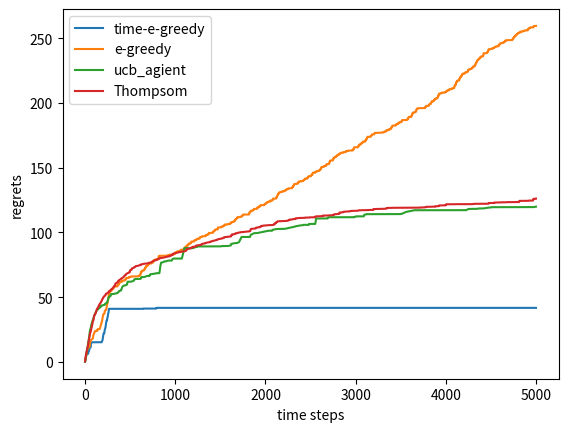

Write the Python code that produced this figure.
#!/usr/bin/env python
# coding=utf-8
import numpy as np
import matplotlib.pyplot as plt
class BernoulliMAB:
    def __init__(self,k):
        self.prob = np.random.uniform(size=k) # 随机生成的K个数字，每个人带有每个人的概率
        self.best_idx = np.argmax(self.prob) # 获奖拉杆的数值
        self.best_pro = self.prob[self.best_idx] # 最大的获奖概率为
        self.k =k
    def step(self,k):
        if np.random.rand() < self.prob[k]:
            return 1
        else :
            return 0

np.random.seed(0)
K = 50

mab_10 = BernoulliMAB(K)

class Agient:
    def __init__(self,bandit):
        # 记录一下 每个拉杆尝试的次数，当前懊悔值，状态，懊悔值积累
        self.bandit = bandit # 传入老虎机环境,实例化一个类
        self.counts = np.zeros(self.bandit.k)
        self.regret = 0.
        self.actions = []
        self.regrets = []

    def update_regret(self,k):
        # 采用蒙特卡洛增量式
        self.regret += self.bandit.best_pro - self.bandit.prob[k]
        self.regrets.append(self.regret)

    def run_one_step(self):
        raise NotImplementedError # 只有被子类调用才可以失效，不然就error

    def run(self,num_steps):
        for _ in range (num_steps):
            k = self.run_one_step()
            self.counts[k] += 1
            self.actions.append(k)
            self.update_regret(k)



class e_greedy(Agient):
    def __init__(self, bandit,e = 0.1,init_prob = 1.0):
        super(e_greedy,self).__init__(bandit)
        self.e = e
        self.expection = np.array([init_prob] * self.bandit.k)
        print([init_prob])
        # 初始化所有拉杆的期望
        #print(self.expection)

    def run_one_step(self):
        if np.random.rand() < self.e:
            k = np.random.randint(0,self.bandit.k)
            #######################################################################################print('e')
        else:
            #print('~e')
            k = np.argmax(self.expection)
        r = self.bandit.step(k)
        self.expection[k] += 1. /(self.counts[k] + 1) *(r-self.expection[k])
        return k

def plot_results(Agient, Agient_name):
    for i,sol in enumerate(Agient):
        time_list = range(len(sol.regrets))
        plt.plot(time_list,sol.regrets,label =Agient_name[i])
    plt.xlabel('time steps')
    plt.ylabel('regrets')

    plt.legend()
    plt.show()


class time_e_greedy(Agient):
    def __init__(self, bandit,init_pro = 1.0):
        super(time_e_greedy,self).__init__(bandit)
        self.__expection = np.array([init_pro] * self.bandit.k)
        self.__num = 0
       # self.__expection

    def run_one_step(self):
        self.__num = self.__num + 1
        if np.random.rand() < 1 / self.__num:
            k = np.random.randint(0,self.bandit.k)
        else: 
            k = np.argmax(self.__expection)
        r = self.bandit.step(k)
        self.__expection[k] += 1./(self.counts[k]+1) * (r - self.__expection[k])
        print("k=",k,"Expection=", self.__expection)
        return k


# UCB算法：a_t = argmax(Q^(a) + cU^(a))
class UCB(Agient):
    def __init__(self,bandit,c,init_prob = 1.0):
        super(UCB,self).__init__(bandit)
        self.__c = c
        self.__expections = np.array([init_prob]* self.bandit.k)
        #self.__ucb = 0
        self.__total_count = 0

    def run_one_step(self):
        
        self.__total_count += 1         

        self.__ucb = self.__expections + self.__c * np.sqrt(   np.log(self.__total_count) / (2 * (self.counts+1)))
        k = np.argmax(self.__ucb)
        #self.__expections += 
        r = self.bandit.step(k)
        self.__expections[k] += 1./(self.counts[k]+1) * (r - self.__expections[k])
        print(" ucb_k=",k,"Expection=", self.__expections)
        return k

class ThompsomSampling(Agient):
    def __init__(self, bandit):
        super(ThompsomSampling,self).__init__(bandit)
        self.__a = np.ones(self.bandit.k)
        self.__b = np.ones(self.bandit.k)

    def run_one_step(self):
        samples = np.random.beta(self.__a,self.__b)
        k = np.argmax(samples)
        r = self.bandit.step(k)

        self.__a[k] += r
        self.__b[k] += (1-r)
        
        return k

time_e_greedy_sol = time_e_greedy(mab_10,init_pro=1.0)

time_e_greedy_sol.run(5000)

e_greedy_sol = e_greedy(mab_10,init_prob=1.0)
e_greedy_sol.run(5000)
#e_greedy_sol_list = [time_e_greedy_sol,e_greedy_sol]
#e_greedy_name = ["time-e-greedy","e-greedy"]
ucb_agient = UCB(mab_10,c=0.5,init_prob=1.0)
ucb_agient.run(5000)

TS_agient = ThompsomSampling(mab_10)
TS_agient.run(5000)


e_greedy_sol_list = [time_e_greedy_sol,e_greedy_sol,ucb_agient,TS_agient]
e_greedy_name = ["time-e-greedy","e-greedy","ucb_agient","Thompsom"]

plot_results(e_greedy_sol_list,e_greedy_name)



#e_data = [1e-4,0.01,0.5,0.1]
#e_greedy_sol_list = [e_greedy(mab_10,e = pika) for pika in e_data]
#e_greedy_name = ["e={}".format(pika) for pika in e_data ]
#
#for sol in e_greedy_sol_list:
#    sol.run(5000)

#plot_results(e_greedy_sol_list,e_greedy_name)
